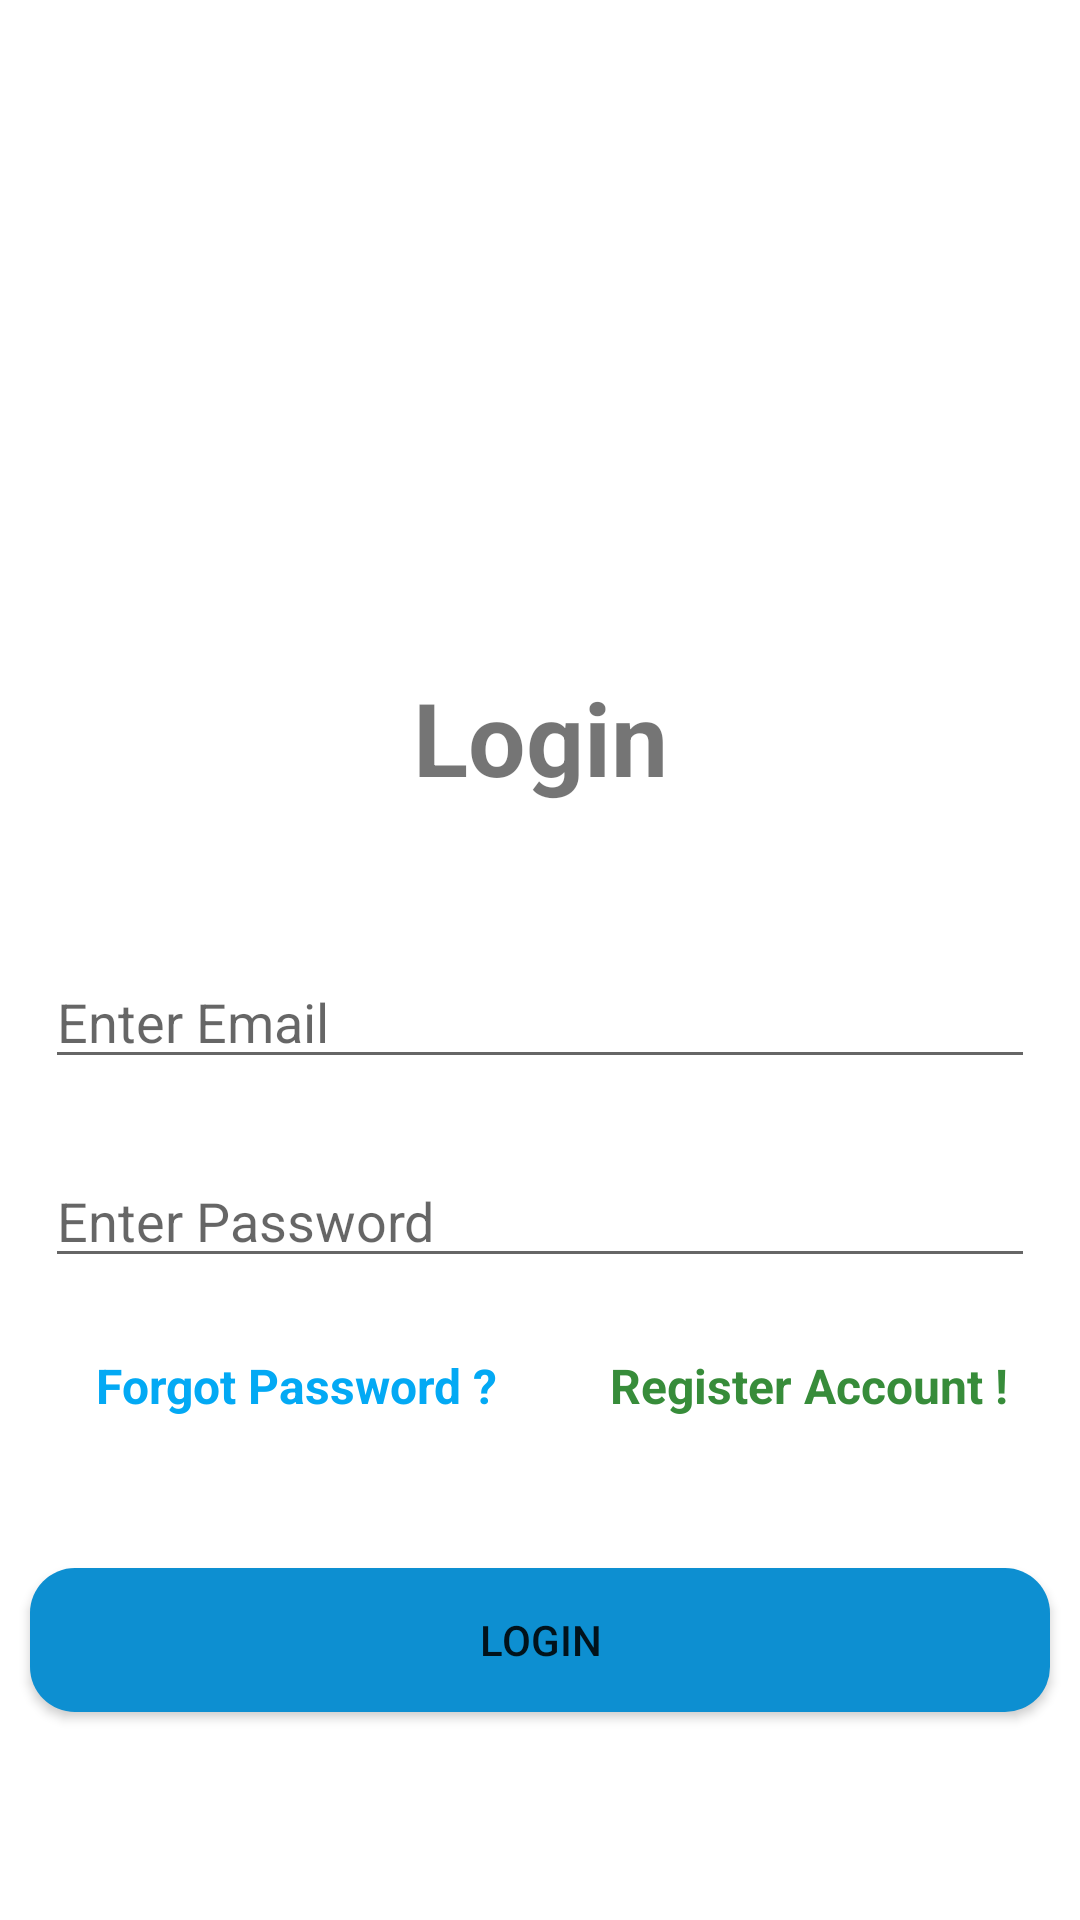

Reconstruct the res/layout file that produces this screen, plus the resources it refers to.
<!-- AndroidManifest.xml: application theme Theme.FuelXpressProject -->
<!-- res/layout/activity_login.xml -->
<?xml version="1.0" encoding="utf-8"?>
<androidx.constraintlayout.widget.ConstraintLayout xmlns:android="http://schemas.android.com/apk/res/android"
    xmlns:app="http://schemas.android.com/apk/res-auto"
    xmlns:tools="http://schemas.android.com/tools"
    android:layout_width="match_parent"
    android:layout_height="match_parent"
    tools:context=".LoginActivity">

    <ImageView
        android:id="@+id/imageView3"
        android:layout_width="0dp"
        android:layout_height="150dp"
        app:layout_constraintBottom_toBottomOf="parent"
        app:layout_constraintEnd_toEndOf="parent"
        app:layout_constraintStart_toStartOf="parent"
        app:layout_constraintTop_toTopOf="parent"
        app:layout_constraintVertical_bias="0.100000024"
        app:srcCompat="@drawable/login_logo" />

    <EditText
        android:id="@+id/editTextLoginEmail"
        android:layout_width="0dp"
        android:layout_height="wrap_content"
        android:layout_marginStart="15dp"
        android:layout_marginTop="50dp"
        android:layout_marginEnd="15dp"
        android:ems="10"
        android:hint="Enter Email"
        android:inputType="textPersonName"
        app:layout_constraintEnd_toEndOf="parent"
        app:layout_constraintHorizontal_bias="0.0"
        app:layout_constraintStart_toStartOf="parent"
        app:layout_constraintTop_toBottomOf="@+id/textView3" />

    <TextView
        android:id="@+id/txtLoginRegister"
        android:layout_width="wrap_content"
        android:layout_height="wrap_content"
        android:layout_marginTop="25dp"
        android:layout_marginEnd="24dp"
        android:text=" Register Account !"
        android:textColor="#378C3A"
        android:textSize="16sp"
        android:textStyle="bold"
        app:layout_constraintEnd_toEndOf="parent"
        app:layout_constraintTop_toBottomOf="@+id/editTextLoginPassword" />

    <Button
        android:id="@+id/button4"
        android:layout_width="0dp"
        android:layout_height="wrap_content"
        android:layout_marginStart="10dp"
        android:layout_marginTop="50dp"
        android:layout_marginEnd="10dp"
        android:background="@drawable/button_login"
        android:text="Login"
        app:backgroundTint="@null"
        app:layout_constraintEnd_toEndOf="parent"
        app:layout_constraintHorizontal_bias="0.0"
        app:layout_constraintStart_toStartOf="parent"
        app:layout_constraintTop_toBottomOf="@+id/txtLoginForgotPassword" />

    <TextView
        android:id="@+id/txtLoginForgotPassword"
        android:layout_width="wrap_content"
        android:layout_height="wrap_content"
        android:layout_marginStart="32dp"
        android:layout_marginTop="25dp"
        android:text="Forgot Password ?"
        android:textColor="#03A9F4"
        android:textSize="16sp"
        android:textStyle="bold"
        app:layout_constraintStart_toStartOf="parent"
        app:layout_constraintTop_toBottomOf="@+id/editTextLoginPassword" />

    <TextView
        android:id="@+id/textView3"
        android:layout_width="0dp"
        android:layout_height="wrap_content"
        android:layout_marginTop="24dp"
        android:text="Login"
        android:textAlignment="center"
        android:textSize="34sp"
        android:textStyle="bold"
        app:layout_constraintEnd_toEndOf="parent"
        app:layout_constraintStart_toStartOf="parent"
        app:layout_constraintTop_toBottomOf="@+id/imageView3" />

    <EditText
        android:id="@+id/editTextLoginPassword"
        android:layout_width="0dp"
        android:layout_height="wrap_content"
        android:layout_marginStart="15dp"
        android:layout_marginTop="25dp"
        android:layout_marginEnd="15dp"
        android:ems="10"
        android:hint="Enter Password"
        android:inputType="textPassword"
        app:layout_constraintEnd_toEndOf="parent"
        app:layout_constraintStart_toStartOf="parent"
        app:layout_constraintTop_toBottomOf="@+id/editTextLoginEmail" />

</androidx.constraintlayout.widget.ConstraintLayout>
<!-- resources referenced by this layout -->
<resources>
  <!-- drawable button_login (drawable) -->
  <?xml version="1.0" encoding="utf-8"?>
  <shape xmlns:android="http://schemas.android.com/apk/res/android">
      <solid android:color="@color/pure_water_text" />
      <corners android:radius="15dp" />
  </shape>
  <style name="Theme.FuelXpressProject" parent="Theme.MaterialComponents.DayNight.DarkActionBar">
          
          <item name="colorPrimary">@color/purple_500</item>
          <item name="colorPrimaryVariant">@color/purple_700</item>
          <item name="colorOnPrimary">@color/white</item>
          
          <item name="colorSecondary">@color/teal_200</item>
          <item name="colorSecondaryVariant">@color/teal_700</item>
          <item name="colorOnSecondary">@color/black</item>
          
          <item name="android:statusBarColor">?attr/colorPrimaryVariant</item>
          
      </style>
  <color name="pure_water_text">#0d8fd1</color>
  <color name="purple_500">#FF6200EE</color>
  <color name="purple_700">#FF3700B3</color>
  <color name="white">#FFFFFFFF</color>
  <color name="teal_200">#FF03DAC5</color>
  <color name="teal_700">#FF018786</color>
  <color name="black">#FF000000</color>
</resources>
